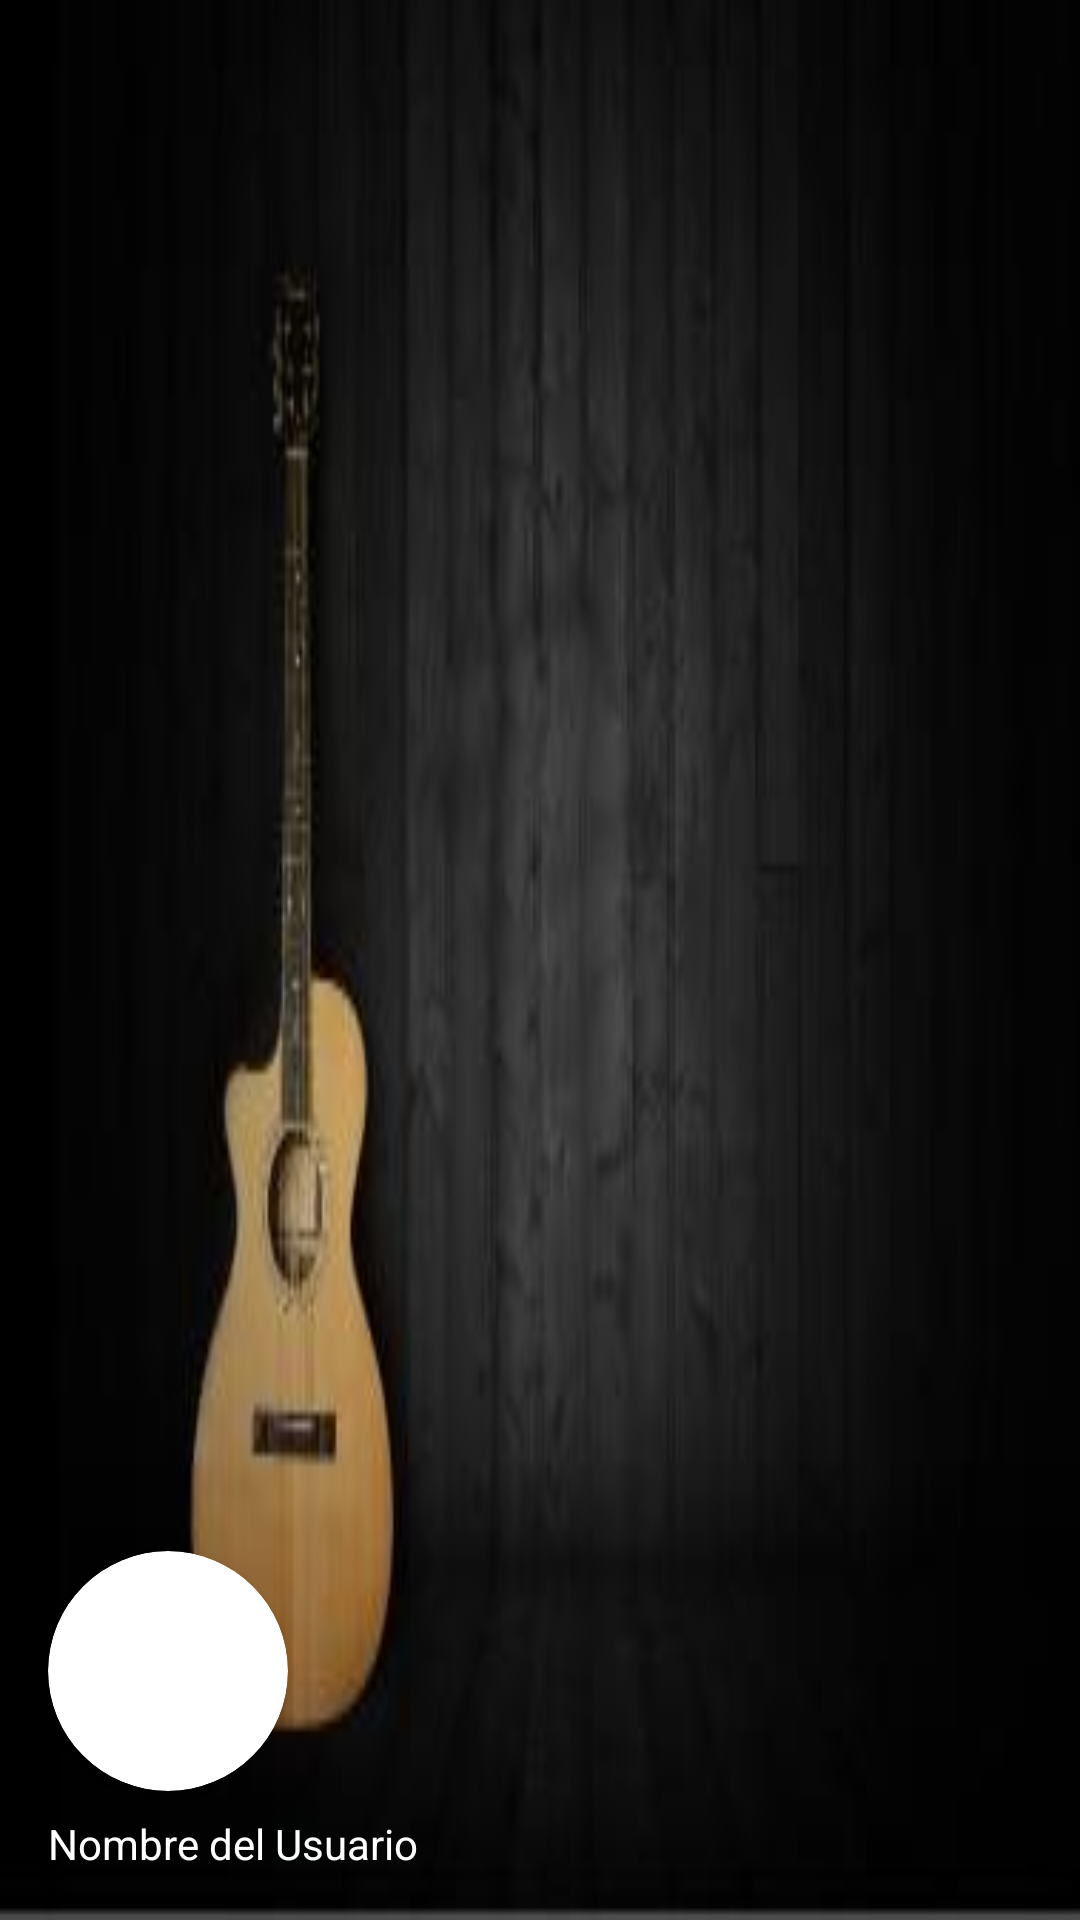

Android layout source for this screen:
<!-- AndroidManifest.xml: application theme AppTheme -->
<!-- res/layout/drawer_header.xml -->
<?xml version="1.0" encoding="utf-8"?>
<LinearLayout xmlns:android="http://schemas.android.com/apk/res/android"
    xmlns:app="http://schemas.android.com/apk/res-auto"
    android:id="@+id/nav_userBack"
    android:layout_width="match_parent"
    android:layout_height="176dp"
    android:background="@drawable/default_image"
    android:gravity="bottom"
    android:orientation="vertical"
    android:padding="16dp"
    android:theme="@style/ThemeOverlay.AppCompat.Dark">

    <androidx.cardview.widget.CardView
        android:layout_width="80dp"
        android:layout_height="80dp"
        app:cardCornerRadius="50dp"
        app:cardElevation="1dp"
        app:cardPreventCornerOverlap="false">

        <ImageView
            android:id="@+id/nav_userPic"
            android:layout_width="match_parent"
            android:layout_height="match_parent"
            android:scaleType="centerCrop"
            android:src="@drawable/user" />
    </androidx.cardview.widget.CardView>

    <TextView
        android:id="@+id/nav_userName"
        android:layout_width="wrap_content"
        android:layout_height="wrap_content"
        android:paddingTop="8dp"
        android:text="Nombre del Usuario "
        android:textAppearance="@style/TextAppearance.AppCompat.Body1" />

</LinearLayout>
<!-- resources referenced by this layout -->
<resources>
  <!-- drawable default_image: png bitmap (drawable, 6777 bytes) -->
  <style name="AppTheme" parent="Theme.AppCompat.Light.NoActionBar">
          
          <item name="colorPrimary">@color/colorPrimary</item>
          <item name="colorPrimaryDark">@color/colorPrimaryDark</item>
          <item name="colorSecondary">@color/colorSecondary</item>
          <item name="colorAccent">@color/colorAccent</item>
          <item name="android:windowBackground">@color/colorBackground</item>
      </style>
  <color name="colorPrimary">#6200EE</color>
  <color name="colorPrimaryDark">#3700B3</color>
  <color name="colorAccent">#03DAC5</color>
  <color name="colorBackground">#EFEFEF</color>
</resources>
